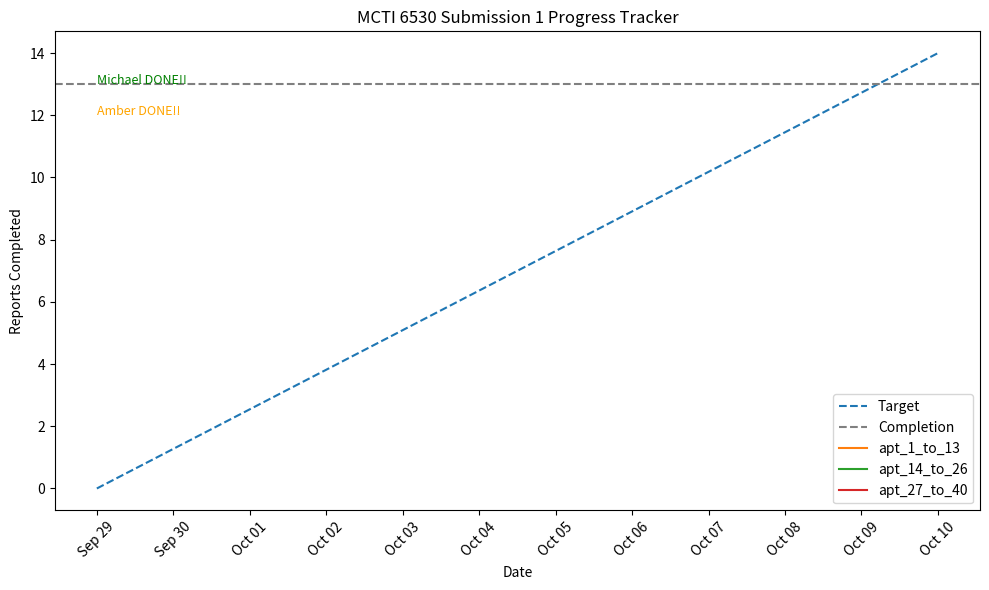
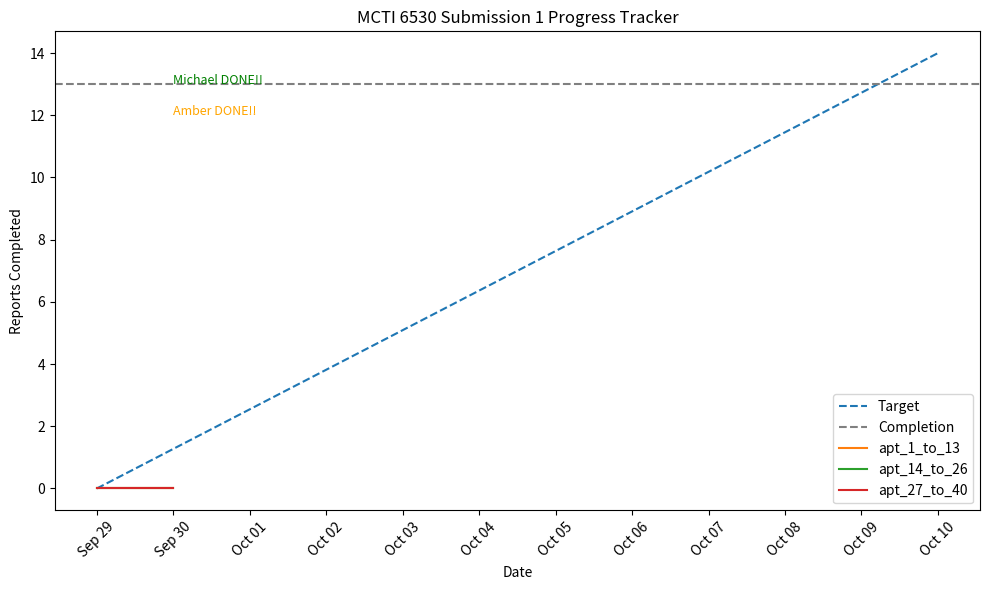
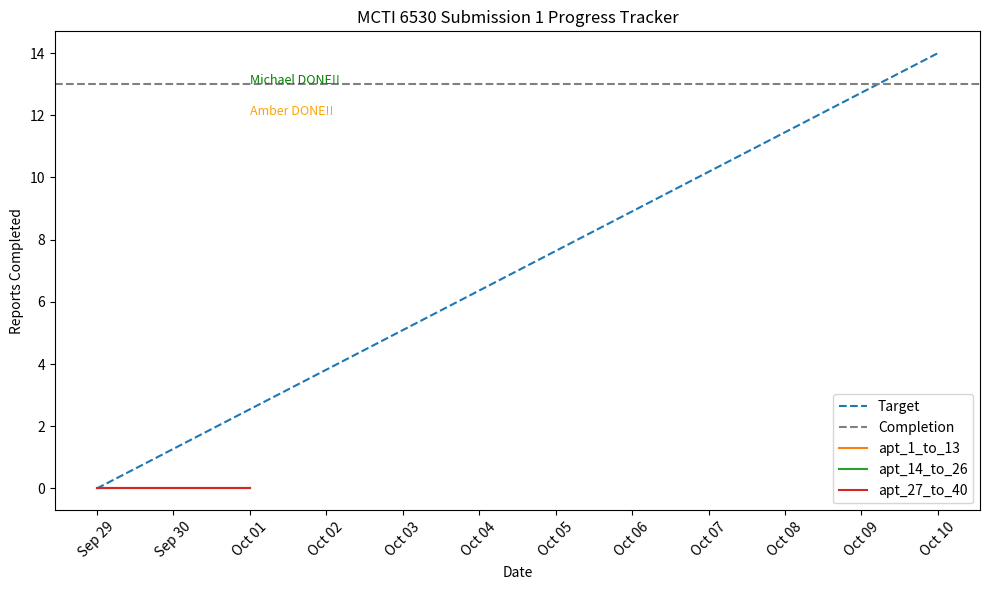
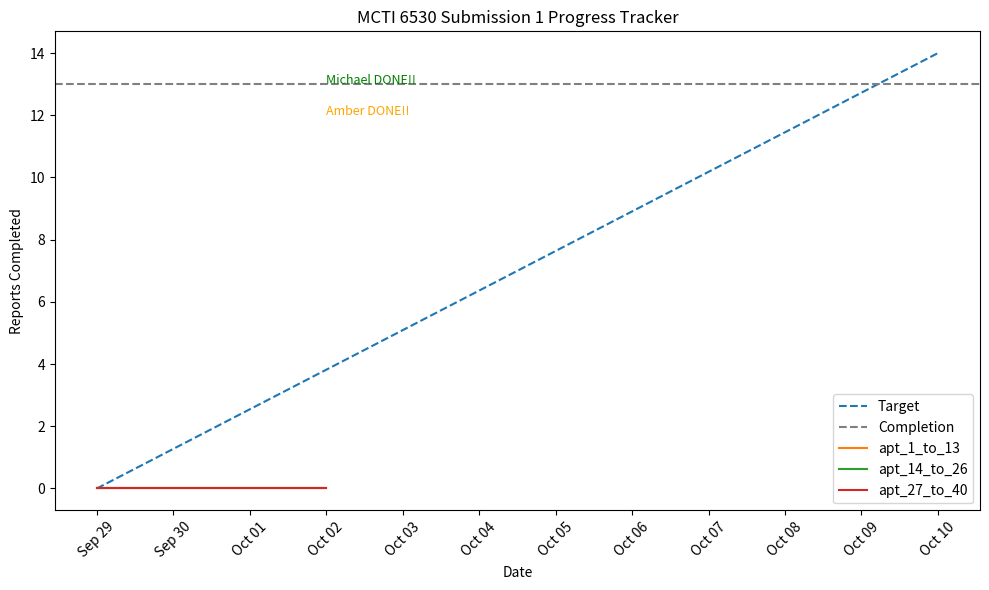
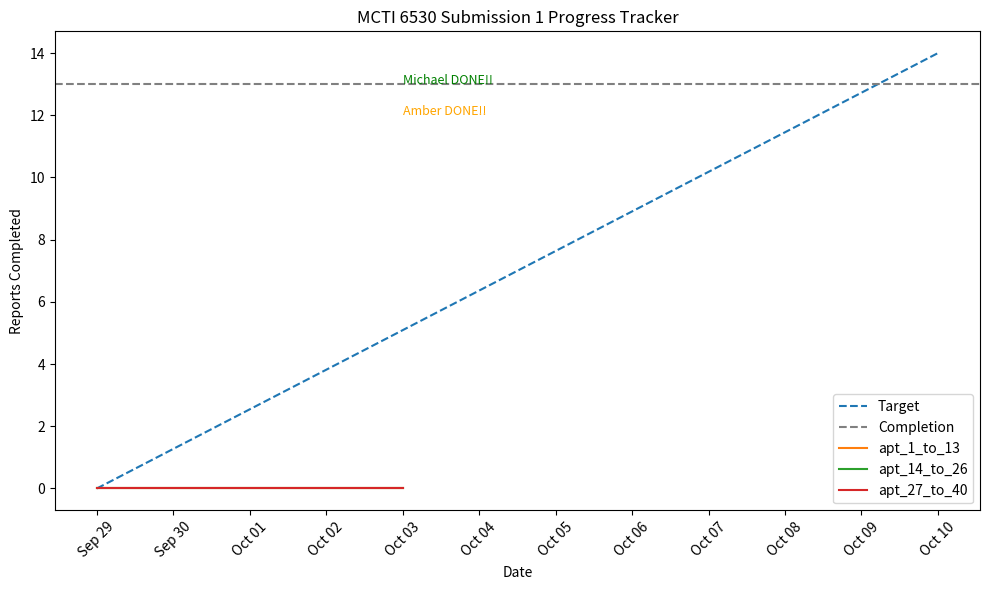
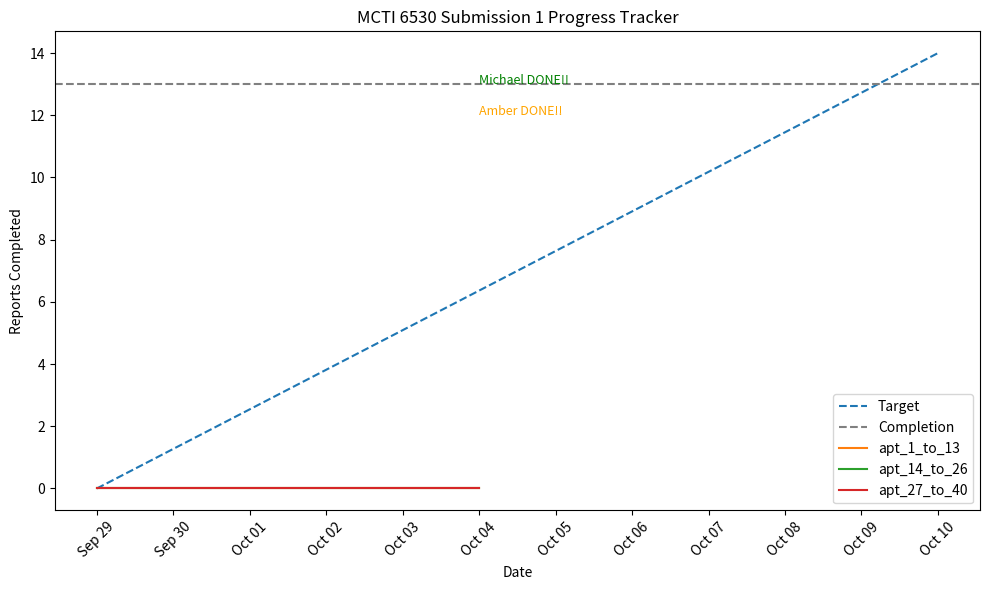
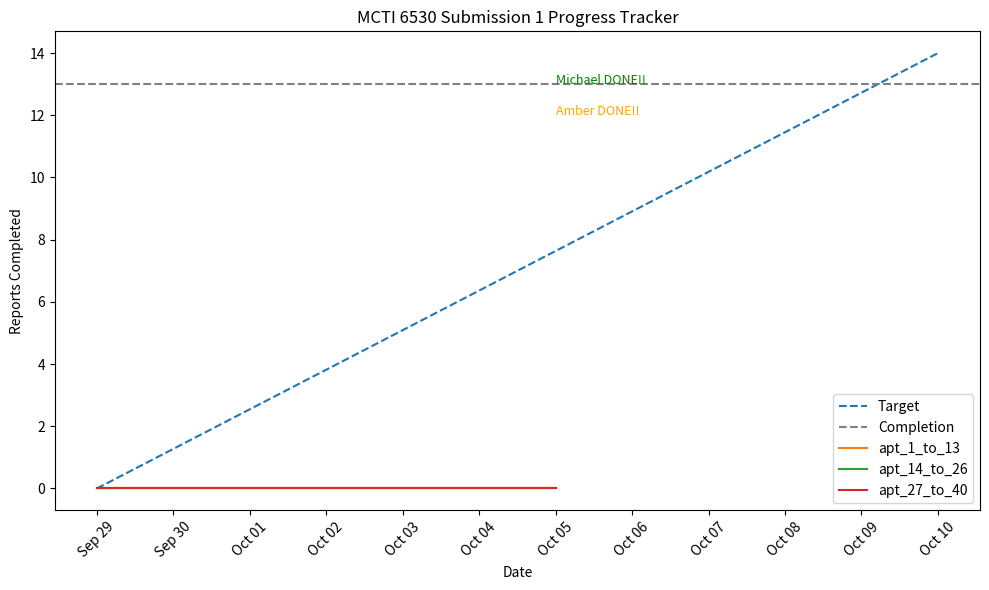
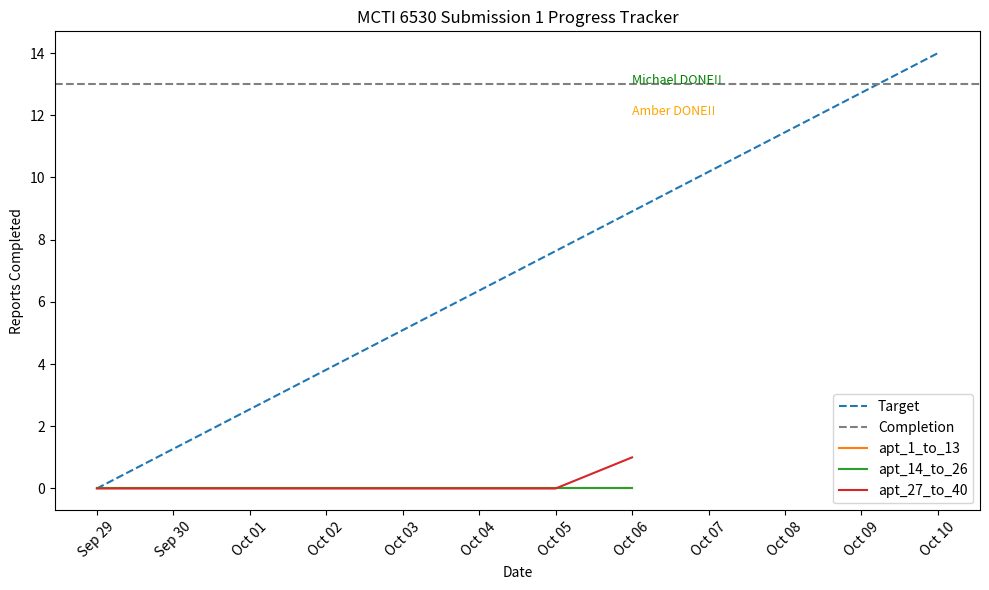
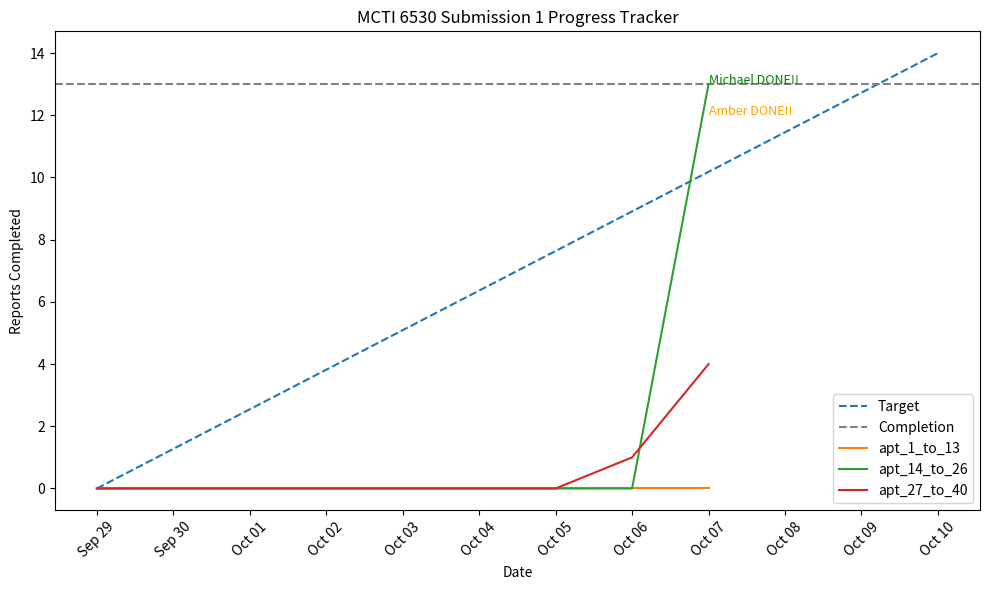
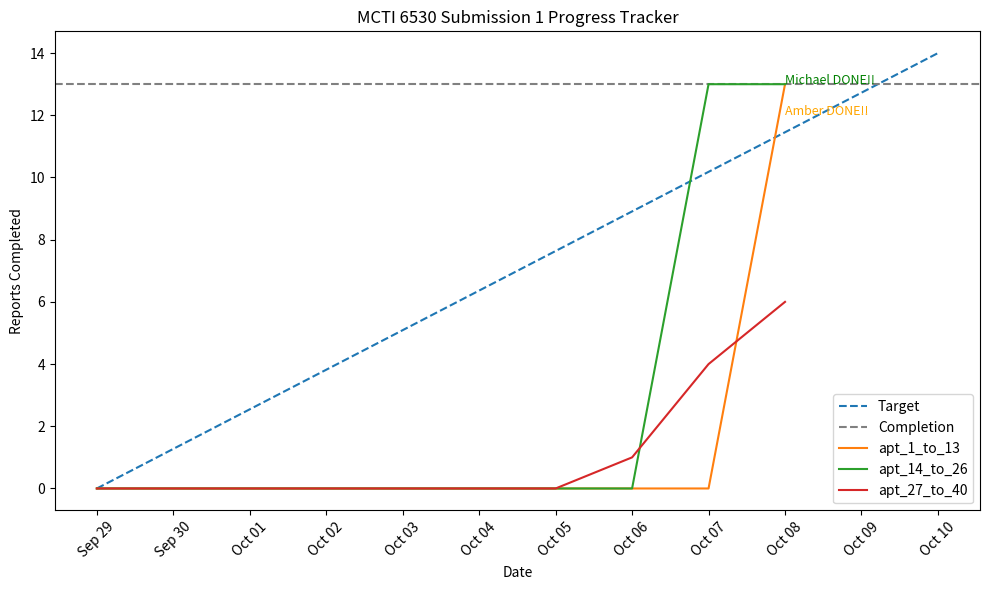

Python code for these plots, in order:
import matplotlib.pyplot as plt
import numpy as np
import pandas as pd
from datetime import datetime

ASPECT_RATIO_10_INCH_WIDE = 10
ASPECT_RATIO_6_INCH_TALL = 6
X_AXIS_INTERVAL_1 = 1
TARGET_PROGRESS_START_0 = 0
TARGET_PROGRESS_END_14 = 14
X_AXIS_LABEL = "Date"
Y_AXIS_LABEL = "Reports Completed"
GRAPH_TITLE = "MCTI 6530 Submission 1 Progress Tracker"
PROGRESS_TRACKER_FILE_BASE = "progress_tracker_with_dates_day"
FILE_EXTENSION_PNG = ".png"


TARGET = "Target"
DASHED_LINE_STYLE = "--"
SET_1_APT_RANGE_1_TO_13 = "apt_1_to_13"
SET_2_APT_RANGE_14_TO_26 = "apt_14_to_26"
SET_3_APT_RANGE_27_TO_40 = "apt_27_to_40"

YEAR_2024 = 2024
MONTH_SEPT = 9
DATE_SEPT_29 = 29
DATE_OCT_10 = 10
MONTH_OCT = 10


# Create date range from September 29th to October 10th
start_date = datetime(YEAR_2024, MONTH_SEPT, DATE_SEPT_29)
end_date = datetime(YEAR_2024, MONTH_OCT, DATE_OCT_10)
date_range = pd.date_range(start=start_date, end=end_date)

# Target progress for each day
target = np.linspace(
    TARGET_PROGRESS_START_0, TARGET_PROGRESS_END_14, len(date_range))

# Initialize progress for each person
progress_data = {
    SET_1_APT_RANGE_1_TO_13: [],
    SET_2_APT_RANGE_14_TO_26: [],
    SET_3_APT_RANGE_27_TO_40: []
}

# Track the days passed
days_passed = []


# Function to update progress dynamically and expand arrays
def update_progress(apt_set1, apt_set2,
                    apt_set3, day):
    if len(progress_data[SET_1_APT_RANGE_1_TO_13]) < day+1:
        progress_data[SET_1_APT_RANGE_1_TO_13].append(apt_set1)
        progress_data[SET_2_APT_RANGE_14_TO_26].append(apt_set2)
        progress_data[SET_3_APT_RANGE_27_TO_40].append(apt_set3)
        days_passed.append(date_range[day])
    else:
        print("Progress for this day has already been updated.")


# Function to plot and save the graph
def plot_progress(day):
    plt.figure(figsize=(ASPECT_RATIO_10_INCH_WIDE, ASPECT_RATIO_6_INCH_TALL))
    plt.plot(date_range, target, label=TARGET, linestyle=DASHED_LINE_STYLE)

    plt.axhline(y=13, color="gray", linestyle=DASHED_LINE_STYLE, label="Completion")
 
    for person, progress in progress_data.items():
        plt.plot(days_passed, progress, label=person)

    # Add annotations for "Michael done" and "Amber done"
    plt.text(days_passed[-1], 13, "Michael DONE!!", fontsize=9, color="green")
    plt.text(days_passed[-1], 12, "Amber DONE!!", fontsize=9, color="orange")

    # Formatting the date axis
    plt.gca().xaxis.set_major_formatter(
        plt.matplotlib.dates.DateFormatter('%b %d'))
    plt.gca().xaxis.set_major_locator(
        plt.matplotlib.dates.DayLocator(interval=X_AXIS_INTERVAL_1))

    plt.xlabel(X_AXIS_LABEL)
    plt.ylabel(Y_AXIS_LABEL)
    plt.title(GRAPH_TITLE)
    plt.legend()

    plt.xticks(rotation=45)
    plt.tight_layout()

    # Save the graph
    plt.savefig(f"{PROGRESS_TRACKER_FILE_BASE}{day+1}{FILE_EXTENSION_PNG}")
    plt.close()


# Sept 29th
update_progress(0, 0, 0, day=0)  # Day 1 update
plot_progress(day=0)

# Sept 30th
update_progress(0, 0, 0, day=1)  # Day 2 update
plot_progress(day=1)

# Oct 1st
update_progress(0, 0, 0, day=2)  # Day 3 update
plot_progress(day=2)

# Oct 2nd
update_progress(0, 0, 0, day=3)  # Day 4 update
plot_progress(day=3)

# Oct 3rd
update_progress(0, 0, 0, day=4)  # Day 5 update
plot_progress(day=4)

# Oct 4th
update_progress(0, 0, 0, day=5)  # Day 6 update
plot_progress(day=5)

# Oct 5th
update_progress(0, 0, 0, day=6)  # Day 7 update
plot_progress(day=6)

# Oct 6th
update_progress(0, 0, 1, day=7)  # Day 8 update
plot_progress(day=7)

# Oct 7th
update_progress(0, 13, 4, day=8)  # Day 9 update
plot_progress(day=8)

# Oct 8th
update_progress(13, 13, 6, day=9)  # Day 10 update
plot_progress(day=9)

# Oct 9th
# update_progress(14, 14, 14, day=10)  # Day 11 update
# plot_progress(day=10)

# Oct 10th
# update_progress(14, 14, 14, day=11)  # Day 12 update
# plot_progress(day=11)
